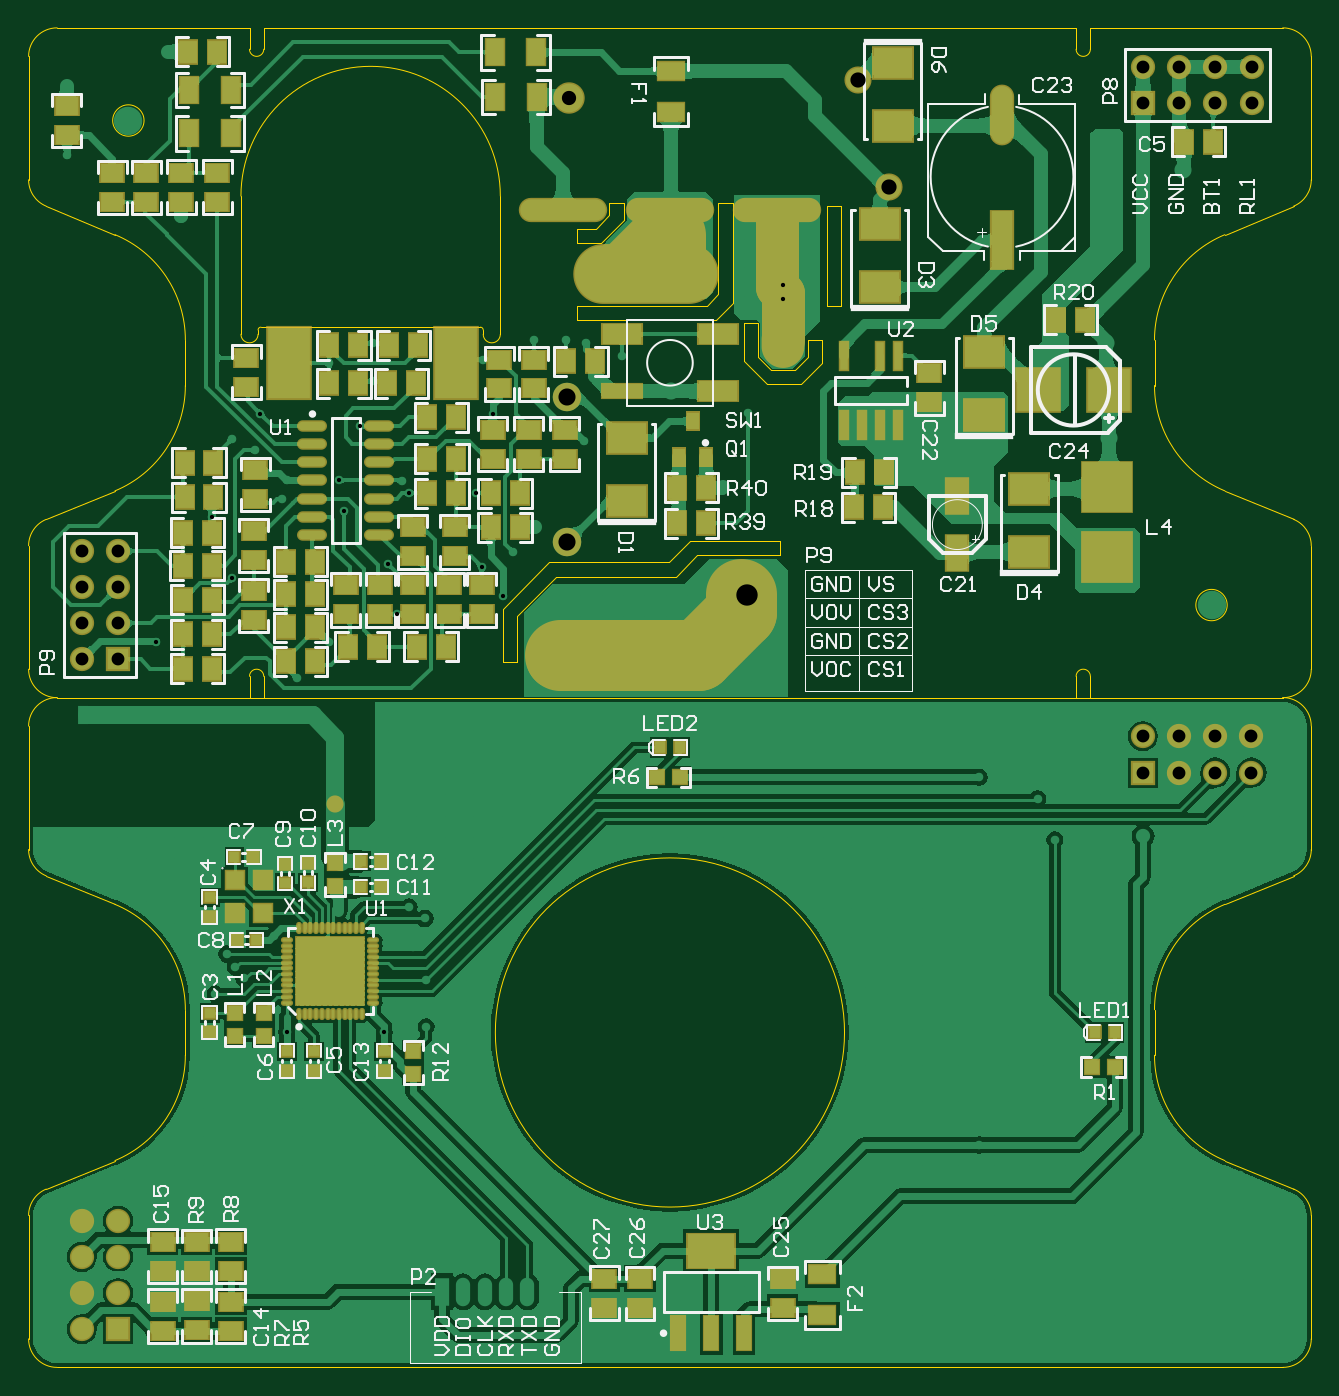
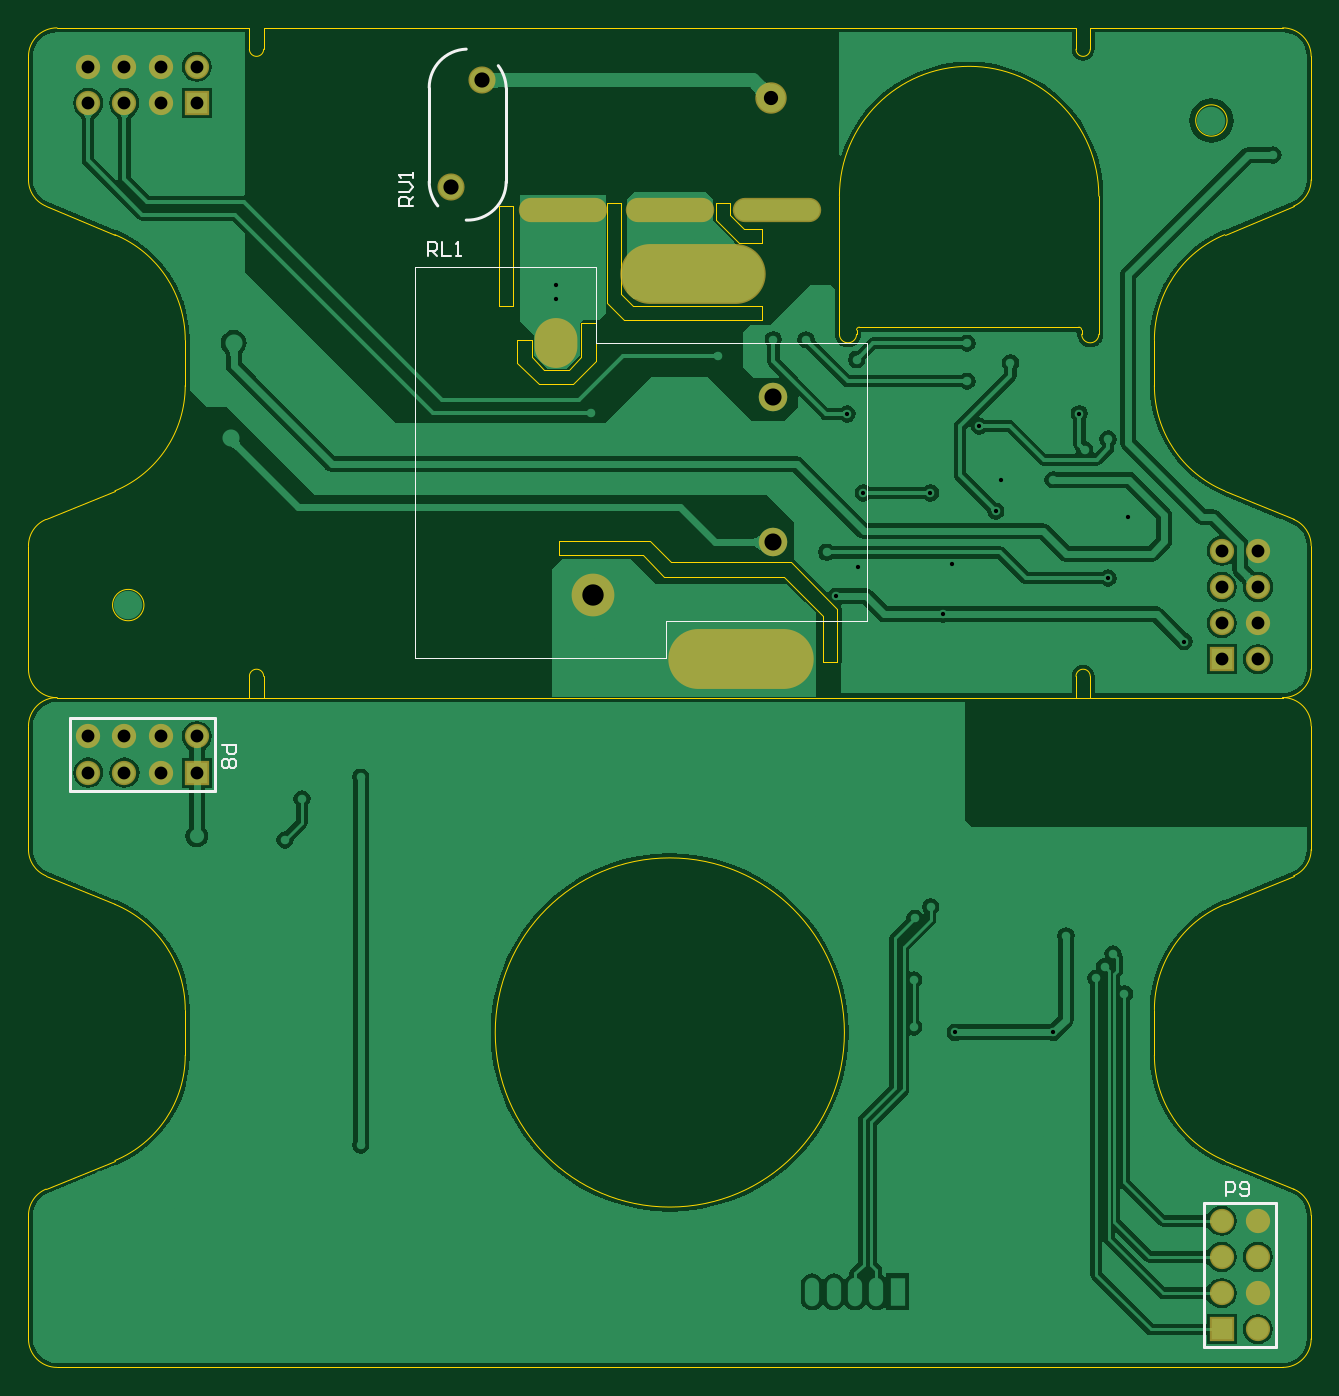
Circuit board: 10 layer files. Board 90.0 x 94.0 mm.
- drill: aptomat-RoundHoles.TXT (7553 bytes)
- drill: aptomat-SlotHoles.TXT (401 bytes)
- bottom_copper: aptomat.GBL (68482 bytes)
- bottom_silk: aptomat.GBO (2165 bytes)
- bottom_mask: aptomat.GBS (1327 bytes)
- outline: aptomat.GKO (4947 bytes)
- top_copper: aptomat.GTL (171891 bytes)
- top_silk: aptomat.GTO (43266 bytes)
- paste: aptomat.GTP (6445 bytes)
- top_mask: aptomat.GTS (7985 bytes)

=== drill: aptomat-RoundHoles.TXT (7553 bytes, source omitted) ===
=== drill: aptomat-SlotHoles.TXT ===
M48
;Layer_Color=9474304
;FILE_FORMAT=4:4
METRIC,LZ
;TYPE=PLATED
T4F00S00C0.6000
T10F00S00C1.5000
T12F00S00C3.0000
%
G90
G05
T04
G00X00966505Y01115433
M15
G01X00926505
M16
G00X01041505Y01115433
M15
G01X01001505
M16
G00X01116505Y01115433
M15
G01X01076505
M16
T10
G00X01101022Y01019929
M15
G01Y01024929
M16
T12
G00X0095152Y00800855
M15
G01X0099152
M16
G00X00984994Y01070659
M15
G01X01024994
M16
M17
M30

=== bottom_copper: aptomat.GBL (68482 bytes, source omitted) ===
=== bottom_silk: aptomat.GBO ===
G04 Layer_Color=32896*
%FSLAX44Y44*%
%MOMM*%
G71*
G01*
G75*
%ADD26C,0.2000*%
%ADD68C,0.1000*%
%ADD70C,0.1270*%
D26*
X1340654Y708189D02*
X1442254D01*
X1340654Y758989D02*
X1442254D01*
X1340654Y708189D02*
Y758989D01*
X1442254Y708189D02*
Y758989D01*
X646980Y317537D02*
Y419137D01*
X596180Y317537D02*
Y419137D01*
Y317537D02*
X646980D01*
X596180Y419137D02*
X646980D01*
X1141864Y1216878D02*
G03*
X1136334Y1201519I21451J-16397D01*
G01*
X1190334D02*
G03*
X1164372Y1228499I-27000J0D01*
G01*
X1184320Y1118530D02*
G03*
X1190334Y1135519I-20986J16988D01*
G01*
X1136334D02*
G03*
X1164333Y1108537I27000J0D01*
G01*
X1190334Y1135519D02*
Y1201519D01*
X1136334Y1135519D02*
Y1201519D01*
D68*
X883022Y827429D02*
X1024022D01*
Y801429D02*
Y827429D01*
Y801429D02*
X1200022D01*
Y1075429D01*
X1073022D02*
X1200022D01*
X1073022Y1022429D02*
Y1075429D01*
X883022Y1022429D02*
X1073022D01*
X883022Y827429D02*
Y1022429D01*
D70*
X631500Y423527D02*
Y433524D01*
X626502D01*
X624836Y431858D01*
Y428525D01*
X626502Y426859D01*
X631500D01*
X621503Y425193D02*
X619837Y423527D01*
X616505D01*
X614839Y425193D01*
Y431858D01*
X616505Y433524D01*
X619837D01*
X621503Y431858D01*
Y430191D01*
X619837Y428525D01*
X614839D01*
X1335805Y740518D02*
X1325809D01*
Y735520D01*
X1327475Y733854D01*
X1330807D01*
X1332473Y735520D01*
Y740518D01*
X1327475Y730521D02*
X1325809Y728855D01*
Y725523D01*
X1327475Y723857D01*
X1329141D01*
X1330807Y725523D01*
X1332473Y723857D01*
X1334139D01*
X1335805Y725523D01*
Y728855D01*
X1334139Y730521D01*
X1332473D01*
X1330807Y728855D01*
X1329141Y730521D01*
X1327475D01*
X1330807Y728855D02*
Y725523D01*
X1201520Y1118355D02*
X1211517D01*
Y1123353D01*
X1209851Y1125019D01*
X1206518D01*
X1204852Y1123353D01*
Y1118355D01*
Y1121687D02*
X1201520Y1125019D01*
X1211517Y1128352D02*
X1204852D01*
X1201520Y1131684D01*
X1204852Y1135016D01*
X1211517D01*
X1201520Y1138348D02*
Y1141681D01*
Y1140014D01*
X1211517D01*
X1209851Y1138348D01*
X1191520Y1083355D02*
Y1093352D01*
X1186522D01*
X1184856Y1091685D01*
Y1088353D01*
X1186522Y1086687D01*
X1191520D01*
X1188188D02*
X1184856Y1083355D01*
X1181523Y1093352D02*
Y1083355D01*
X1174859D01*
X1171526D02*
X1168194D01*
X1169860D01*
Y1093352D01*
X1171526Y1091685D01*
M02*

=== bottom_mask: aptomat.GBS ===
G04 Layer_Color=16711935*
%FSLAX44Y44*%
%MOMM*%
G71*
G01*
G75*
%ADD63O,3.0000X3.5000*%
%ADD64C,3.0000*%
%ADD65C,2.0000*%
%ADD102C,1.7032*%
%ADD103R,1.7032X1.7032*%
%ADD104R,1.7032X1.7032*%
%ADD105O,10.2032X4.2032*%
%ADD106C,2.2032*%
%ADD107C,1.9032*%
%ADD108O,6.2032X1.7032*%
D63*
X1101022Y1022429D02*
D03*
D64*
X1075622Y845429D02*
D03*
D65*
X949002Y984429D02*
D03*
X949022Y882429D02*
D03*
D102*
X1429554Y746289D02*
D03*
Y720889D02*
D03*
X1404154Y746289D02*
D03*
Y720889D02*
D03*
X1378754Y746289D02*
D03*
Y720889D02*
D03*
X1353354Y746289D02*
D03*
X608880Y406437D02*
D03*
X634280D02*
D03*
X608880Y381037D02*
D03*
X634280D02*
D03*
X608880Y355637D02*
D03*
X634280D02*
D03*
X608880Y330237D02*
D03*
X608804Y800329D02*
D03*
X634204Y825729D02*
D03*
X608804D02*
D03*
X634204Y851129D02*
D03*
X608804D02*
D03*
X634204Y876529D02*
D03*
X608804D02*
D03*
X1353403Y1216129D02*
D03*
X1378803Y1190729D02*
D03*
Y1216129D02*
D03*
X1404203Y1190729D02*
D03*
Y1216129D02*
D03*
X1429603Y1190729D02*
D03*
Y1216129D02*
D03*
D103*
X1353354Y720889D02*
D03*
X1353403Y1190729D02*
D03*
D104*
X634280Y330237D02*
D03*
X634204Y800329D02*
D03*
D105*
X971520Y800855D02*
D03*
X1004994Y1070659D02*
D03*
D106*
X950638Y1194357D02*
D03*
D107*
X1153174Y1206619D02*
D03*
X1175174Y1131619D02*
D03*
D108*
X1096505Y1115433D02*
D03*
X1021505D02*
D03*
X946505D02*
D03*
M02*

=== outline: aptomat.GKO ===
G04 Layer_Color=16711935*
%FSLAX44Y44*%
%MOMM*%
G71*
G01*
G75*
%ADD109C,0.0127*%
%ADD110C,0.0100*%
%ADD111C,0.0130*%
D109*
X1471501Y753530D02*
G03*
X1451501Y773530I-20000J0D01*
G01*
X571500Y323530D02*
G03*
X591500Y303530I20000J0D01*
G01*
X571500Y666894D02*
G03*
X583846Y648416I20000J0D01*
G01*
X681500Y554512D02*
G03*
X632115Y628423I-80000J0D01*
G01*
Y448638D02*
G03*
X681500Y522548I-30615J73910D01*
G01*
X1361500D02*
G03*
X1410886Y448638I80000J0D01*
G01*
Y628423D02*
G03*
X1361500Y554512I30615J-73910D01*
G01*
X1144000Y538530D02*
G03*
X1144000Y538530I-122500J0D01*
G01*
X1459154Y648416D02*
G03*
X1471501Y666894I-7654J18478D01*
G01*
X1451501Y303530D02*
G03*
X1471501Y323530I0J20000D01*
G01*
X591500Y773530D02*
G03*
X571500Y753530I0J-20000D01*
G01*
X1471501Y410167D02*
G03*
X1459154Y428644I-20000J0D01*
G01*
X583846D02*
G03*
X571500Y410167I7654J-18478D01*
G01*
X583846Y648416D02*
X632115Y628423D01*
X1410886Y448638D02*
X1459154Y428644D01*
X681500Y522548D02*
Y554512D01*
X583846Y428644D02*
X632115Y448638D01*
X571500Y323530D02*
Y410167D01*
X591500Y303530D02*
X1451501D01*
X1471501Y323530D02*
Y410167D01*
X571500Y666894D02*
Y753530D01*
X1361501Y522548D02*
Y554512D01*
X1410886Y628423D02*
X1459154Y648416D01*
X1471501Y666894D02*
Y753530D01*
X591500Y773530D02*
X1451501D01*
X681500Y1024412D02*
G03*
X632115Y1098323I-80000J0D01*
G01*
Y918538D02*
G03*
X681500Y992448I-30615J73910D01*
G01*
X1361501D02*
G03*
X1410886Y918538I80000J0D01*
G01*
Y1098323D02*
G03*
X1361501Y1024412I30615J-73910D01*
G01*
X734500Y1033430D02*
G03*
X732500Y1031430I0J-2000D01*
G01*
X720500Y1028430D02*
G03*
X732500Y1028430I6000J0D01*
G01*
X902500Y1125430D02*
G03*
X720500Y1125430I-91000J0D01*
G01*
X890500Y1028430D02*
G03*
X902500Y1028430I6000J0D01*
G01*
X890500Y1031430D02*
G03*
X888500Y1033430I-2000J0D01*
G01*
X1316500Y788430D02*
G03*
X1306500Y788430I-5000J0D01*
G01*
X1451501Y773430D02*
G03*
X1471501Y793430I0J20000D01*
G01*
Y880067D02*
G03*
X1459154Y898544I-20000J0D01*
G01*
Y1118316D02*
G03*
X1471501Y1136794I-7654J18478D01*
G01*
Y1223430D02*
G03*
X1451501Y1243430I-20000J0D01*
G01*
X1306500Y1228430D02*
G03*
X1316500Y1228430I5000J0D01*
G01*
X726500D02*
G03*
X736500Y1228430I5000J0D01*
G01*
X591500Y1243430D02*
G03*
X571500Y1223430I0J-20000D01*
G01*
Y1136794D02*
G03*
X583846Y1118316I20000J0D01*
G01*
Y898544D02*
G03*
X571500Y880067I7654J-18478D01*
G01*
Y793430D02*
G03*
X591500Y773430I20000J0D01*
G01*
X736500Y788430D02*
G03*
X726500Y788430I-5000J0D01*
G01*
X652500Y1178430D02*
G03*
X652500Y1178430I-11000J0D01*
G01*
X1412500Y838430D02*
G03*
X1412500Y838430I-11000J0D01*
G01*
X736500Y773430D02*
X1306500D01*
X1316500D02*
X1451501D01*
X736500Y1243430D02*
X1306500D01*
X591500D02*
X726500D01*
X583846Y1118316D02*
X632115Y1098323D01*
X681500Y992448D02*
Y1024412D01*
X583846Y898544D02*
X632115Y918538D01*
X571500Y793430D02*
Y880067D01*
X591500Y773430D02*
X726500D01*
X1471501Y793430D02*
Y880067D01*
X1410886Y918538D02*
X1459154Y898544D01*
X1361501Y992448D02*
Y1024412D01*
X1410886Y1098323D02*
X1459154Y1118316D01*
X1471501Y1136794D02*
Y1223430D01*
X1316500Y1243430D02*
X1451501D01*
X571500Y1136794D02*
Y1223430D01*
X732500Y1028430D02*
Y1031430D01*
X720500Y1028430D02*
Y1125430D01*
X902500Y1028430D02*
Y1125430D01*
X890500Y1028430D02*
Y1031430D01*
X734500Y1033430D02*
X888500D01*
X736500Y773430D02*
Y788430D01*
X1306500Y773430D02*
Y788430D01*
X1316500Y773430D02*
Y788430D01*
Y1228430D02*
Y1243430D01*
X1306500Y1228430D02*
Y1243430D01*
X736500Y1228430D02*
Y1243430D01*
X726500Y1228430D02*
Y1243430D01*
Y773430D02*
Y788430D01*
D110*
X1131520Y1048355D02*
X1141520D01*
D111*
X1131520Y1118355D02*
X1141520D01*
Y1048355D02*
Y1118355D01*
X1131520Y1048355D02*
Y1118355D01*
X956520Y1092355D02*
Y1102355D01*
Y1038355D02*
Y1048355D01*
X1118520Y1024355D02*
X1128520D01*
X1073520Y1036355D02*
X1083520D01*
X1113520Y993355D02*
X1128520Y1008355D01*
Y1012355D01*
X1089520Y993355D02*
X1113520D01*
X1073520Y1009355D02*
X1089520Y993355D01*
X1073520Y1009355D02*
Y1013355D01*
X1118520D02*
Y1024355D01*
X1128520Y1013355D02*
Y1024355D01*
Y1012355D02*
Y1013355D01*
X1118520Y1012355D02*
Y1024355D01*
X1092520Y1003355D02*
X1109520D01*
X1118520Y1012355D01*
X1083520Y1012355D02*
X1092520Y1003355D01*
X1083520Y1012355D02*
Y1013355D01*
Y1036355D01*
X1073520Y1013355D02*
Y1036355D01*
X1055520Y1056355D02*
Y1120355D01*
X1047520Y1048355D02*
X1055520Y1056355D01*
X956520Y1048355D02*
X1047520D01*
X941520Y858355D02*
X1025520D01*
X1040520Y873355D01*
X904020Y798355D02*
X914020D01*
Y830855D01*
X941520Y858355D01*
X1040520Y873355D02*
X1099020D01*
Y883355D01*
X1035520D02*
X1099020D01*
X1020520Y868355D02*
X1035520Y883355D01*
X936520Y868355D02*
X1020520D01*
X904020Y835855D02*
X936520Y868355D01*
X904020Y798355D02*
Y835855D01*
X979020Y1111855D02*
Y1120355D01*
X969520Y1102355D02*
X979020Y1111855D01*
X956520Y1102355D02*
X969520D01*
X956520Y1038355D02*
X1053520D01*
X1065520Y1050355D01*
Y1120355D01*
X1055520D02*
X1065520D01*
X956520Y1092355D02*
X973020D01*
X989020Y1108355D01*
Y1120355D01*
X979020D02*
X989020D01*
M02*

=== top_copper: aptomat.GTL (171891 bytes, source omitted) ===
=== top_silk: aptomat.GTO (43266 bytes, source omitted) ===
=== paste: aptomat.GTP (6445 bytes, source omitted) ===
=== top_mask: aptomat.GTS (7985 bytes, source omitted) ===
